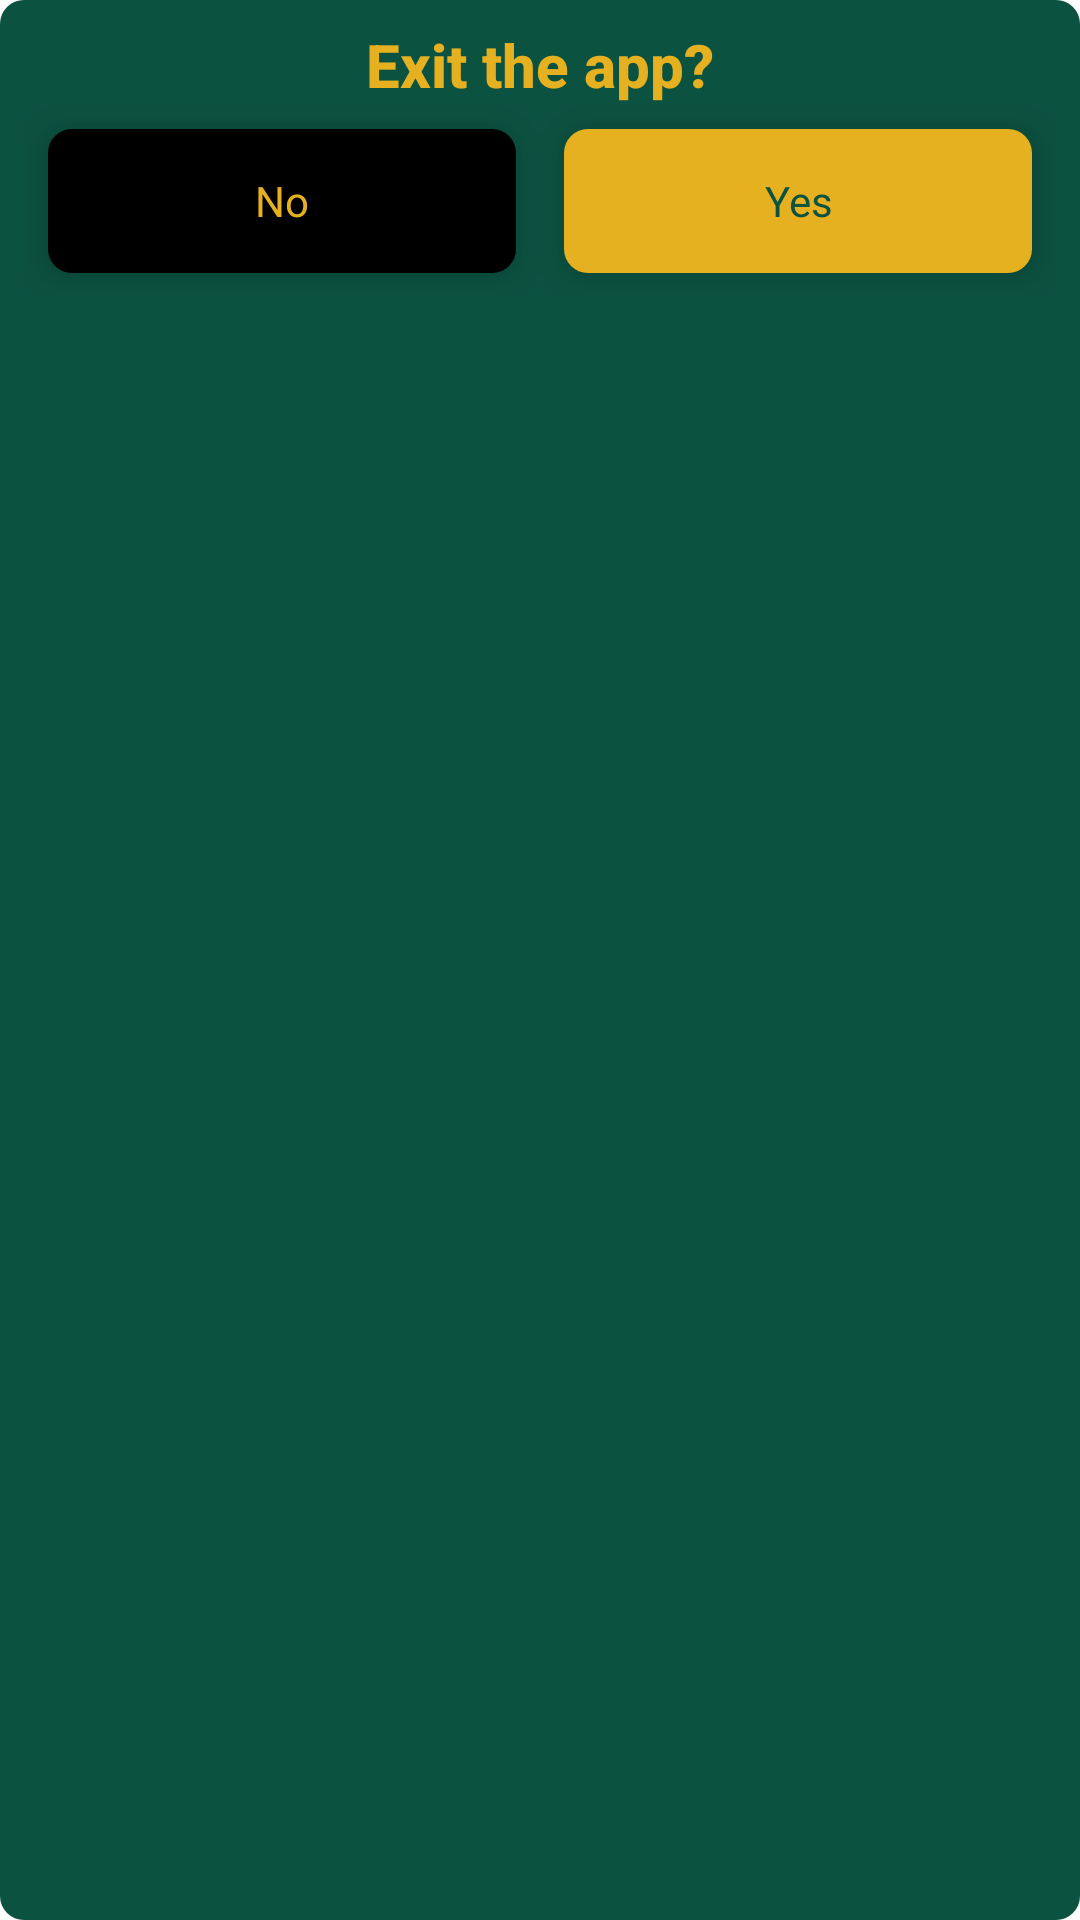

Reconstruct the res/layout file that produces this screen, plus the resources it refers to.
<!-- AndroidManifest.xml: application theme Theme.TechnicalTask -->
<!-- res/layout/custom_exit_dialog.xml -->
<?xml version="1.0" encoding="utf-8"?>
<LinearLayout xmlns:android="http://schemas.android.com/apk/res/android"
    xmlns:tools="http://schemas.android.com/tools"
    android:id="@+id/bottom_sheet_exit_linear"
    android:layout_width="@dimen/_280sdp"
    android:layout_height="wrap_content"
    android:background="@drawable/card_round"
    android:orientation="vertical">

    <LinearLayout
        android:layout_width="match_parent"
        android:layout_height="wrap_content"
        android:orientation="vertical"
        tools:ignore="UselessParent">

        
        <TextView
            android:layout_width="match_parent"
            android:layout_height="wrap_content"
            android:layout_gravity="center"
            android:fontFamily="sans-serif-medium"
            android:gravity="center"
            android:textColor="@color/gold"
            android:text="@string/exit_the_app"
            android:textSize="20sp"
            android:textStyle="bold" />

        <LinearLayout
            android:layout_width="match_parent"
            android:layout_height="wrap_content"
            android:orientation="horizontal"
            android:weightSum="2">

            <TextView
                android:id="@+id/textViewNo"
                android:layout_width="match_parent"
                android:layout_height="48dp"
                android:layout_gravity="center"
                android:layout_margin="8dp"
                android:layout_weight="1"
                android:background="@drawable/card_round"
                android:backgroundTint="@color/black"
                android:elevation="8dp"
                android:gravity="center"
                android:text="@string/no"
                android:textColor="@color/gold" />

            
            <TextView
                android:id="@+id/textViewYes"
                android:layout_width="match_parent"
                android:layout_height="48dp"
                android:layout_gravity="center"
                android:layout_margin="8dp"
                android:layout_weight="1"
                android:background="@drawable/card_round"
                android:backgroundTint="@color/gold"
                android:elevation="8dp"
                android:gravity="center"
                android:text="@string/yes"
                android:textColor="@color/darkgreen" />

        </LinearLayout>

    </LinearLayout>

</LinearLayout>
<!-- resources referenced by this layout -->
<resources>
  <color name="black">#FF000000</color>
  <color name="darkgreen">#0c5241</color>
  <color name="gold">#e6b121</color>
  <!-- drawable card_round (drawable) -->
  <?xml version="1.0" encoding="utf-8"?>
  <shape xmlns:android="http://schemas.android.com/apk/res/android"
      android:shape="rectangle">
      <corners android:radius="8dp" />
      <solid android:color="@color/darkgreen"/>
      <padding
          android:bottom="8dp"
          android:left="8dp"
          android:right="8dp"
          android:top="8dp" />
  </shape>
  <string name="exit_the_app">Exit the app?</string>
  <string name="no">No</string>
  <string name="yes">Yes</string>
  <style name="Theme.TechnicalTask" parent="Theme.MaterialComponents.DayNight.DarkActionBar">
          
          <item name="colorPrimary">@color/purple_500</item>
          <item name="colorPrimaryVariant">@color/purple_700</item>
          <item name="colorOnPrimary">@color/white</item>
          
          <item name="colorSecondary">@color/teal_200</item>
          <item name="colorSecondaryVariant">@color/teal_700</item>
          <item name="colorOnSecondary">@color/black</item>
          
          <item name="android:statusBarColor">?attr/colorPrimaryVariant</item>
          
      </style>
  <color name="purple_500">#FF6200EE</color>
  <color name="purple_700">#FF3700B3</color>
  <color name="white">#FFFFFFFF</color>
  <color name="teal_200">#FF03DAC5</color>
  <color name="teal_700">#FF018786</color>
</resources>
